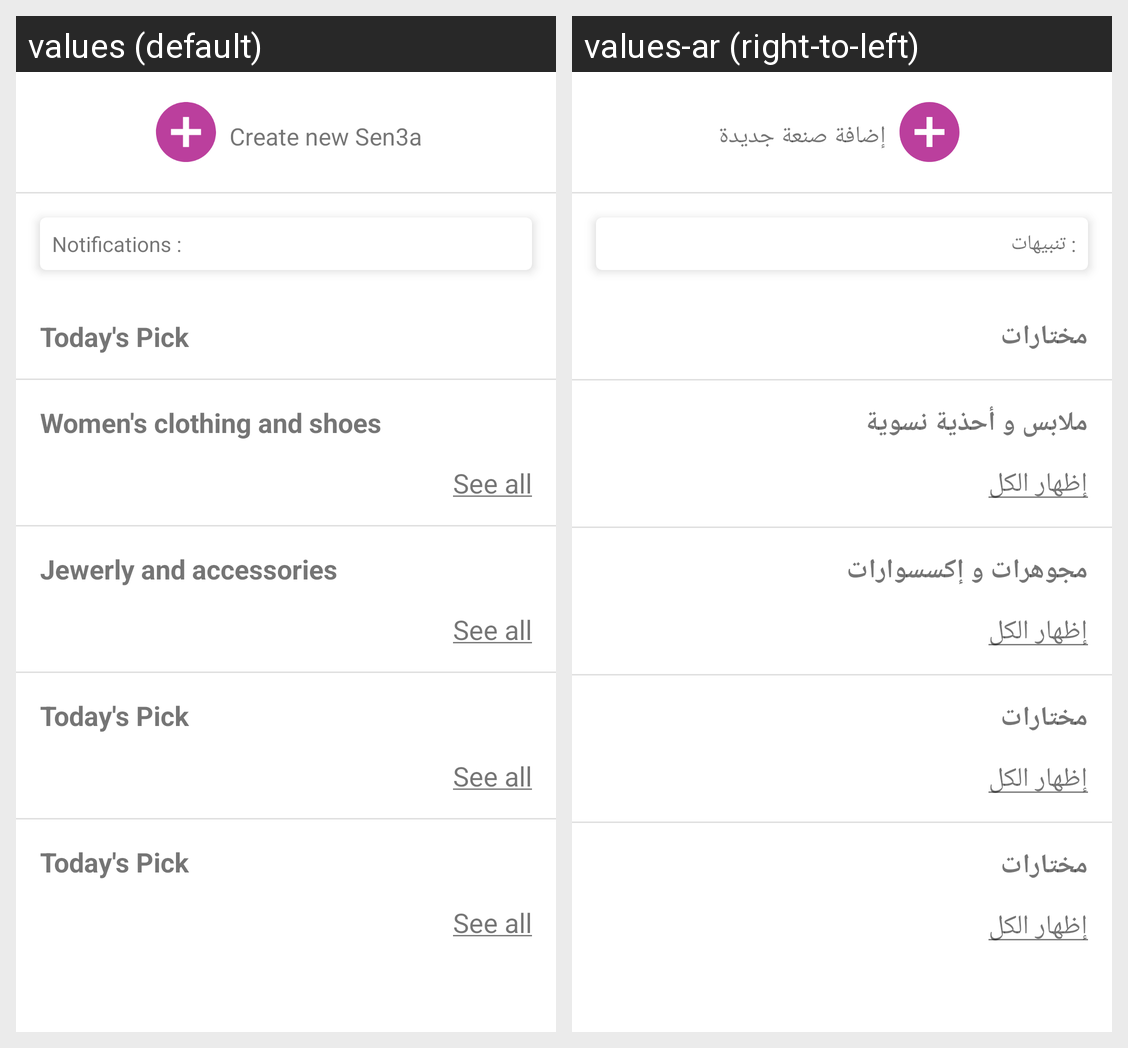

Strings drawn on this Android screen and how each of the app's shown locales translates them:
Android screen res/layout/fragment_home.xml rendered under 2 locales, left to right: values (default), values-ar (right-to-left). Device: Nexus 5 (rendered at 1080×1920; each locale shown at half size, 540×960, under a caption strip naming it); theme AppTheme.
Strings drawn on this screen, with the default value and each locale's value (text and hints the layout hard-codes, and strings that could not be matched under every locale, appear in the picture but are not listed):

newListing
  values: Create new Sen3a
  values-ar: إضافة صنعة جديدة

notification
  values: Notifications :
  values-ar: : تنبيهات

today_pick
  values: Today's Pick
  values-ar: مختارات

clothes
  values: Women's clothing and shoes
  values-ar: ملابس و أحذية نسوية

jewerly
  values: Jewerly and accessories
  values-ar: مجوهرات و إكسسوارات
